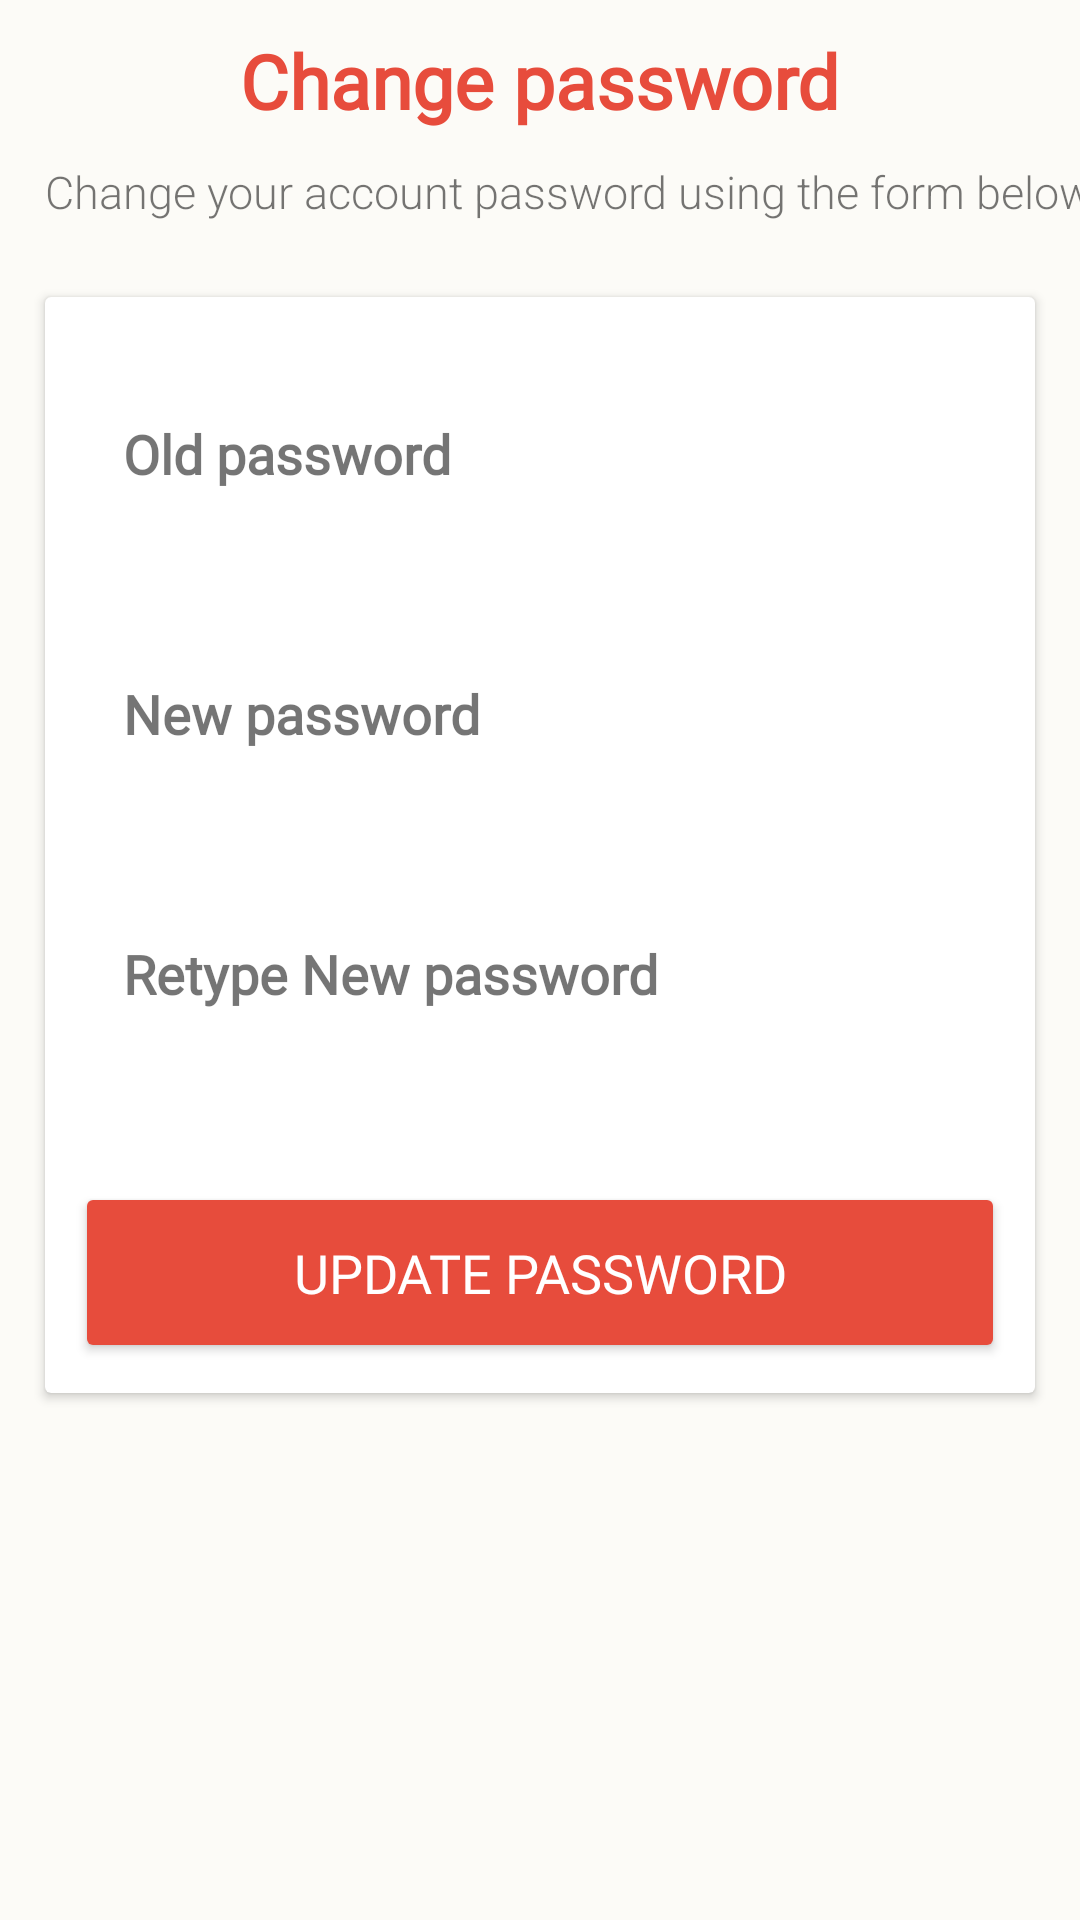

Layout XML and referenced resources for this Android screen:
<!-- AndroidManifest.xml: application theme Theme.MyApplication2 -->
<!-- res/layout/activity_security.xml -->
<?xml version="1.0" encoding="utf-8"?>
<LinearLayout xmlns:android="http://schemas.android.com/apk/res/android"
    xmlns:app="http://schemas.android.com/apk/res-auto"
    xmlns:tools="http://schemas.android.com/tools"
    android:layout_width="match_parent"
    android:layout_height="match_parent"
    tools:context=".security"
    android:orientation="vertical"
    android:background="#34F0EAD6">


    <RelativeLayout
        android:layout_width="match_parent"
        android:layout_height="wrap_content"
        android:padding="10dp">

        <ImageView
            android:layout_width="30dp"
            android:layout_height="30dp"
            android:backgroundTint="@color/black"
            android:background="@drawable/ic_baseline_arrow_back_24"
            android:onClick="backbtn" />



        <TextView
            android:layout_width="wrap_content"
            android:layout_height="wrap_content"
            android:layout_centerInParent="true"
            android:layout_marginStart="20sp"
            android:fontFamily="@font/roboto_condensed_light"
            android:text="Change password"
            android:textColor="@color/main"
            android:textSize="25sp"
            android:textStyle="bold" />

    </RelativeLayout>

    <TextView
        android:layout_width="wrap_content"
        android:layout_height="wrap_content"
        android:layout_marginStart="10sp"
        android:fontFamily="sans-serif-light"
        android:layout_gravity="center"
        android:text="Change your account password using the form below"
        android:textSize="15sp"
        android:textStyle="normal" />


    <RelativeLayout
        android:id="@+id/security_drpdwn"
        android:layout_width="match_parent"
        android:layout_height="match_parent"
        android:layout_marginTop="10dp">


        <ScrollView
            android:layout_width="match_parent"
            android:layout_height="wrap_content">

            <androidx.cardview.widget.CardView
                android:layout_width="match_parent"
                android:layout_height="wrap_content"
                android:layout_margin="15dp">

                <LinearLayout
                    android:layout_width="match_parent"
                    android:layout_height="wrap_content"
                    android:layout_margin="10dp"
                    android:orientation="vertical">


                    <TextView
                        android:layout_width="wrap_content"
                        android:layout_height="wrap_content"
                        android:layout_marginStart="16dp"
                        android:layout_marginTop="30dp"
                        android:fontFamily="@font/roboto_condensed_light"
                        android:text="Old password"
                        android:textSize="18sp"
                        android:textStyle="bold" />

                    <EditText
                        android:id="@+id/old_password"
                        android:layout_width="match_parent"
                        android:layout_height="wrap_content"
                        android:layout_marginStart="16dp"
                        android:layout_marginTop="8dp"
                        android:layout_marginEnd="16dp"
                        android:autofillHints="password"
                        android:background="@drawable/input"
                        android:backgroundTint="#2D808080"
                        android:inputType="textPassword"
                        android:textColor="@color/black"
                        tools:ignore="HardcodedText" />

                    <TextView
                        android:layout_width="wrap_content"
                        android:layout_height="wrap_content"
                        android:layout_marginStart="16dp"
                        android:layout_marginTop="30dp"
                        android:fontFamily="@font/roboto_condensed_light"
                        android:text="New password"
                        android:textSize="18sp"
                        android:textStyle="bold" />

                    <EditText
                        android:id="@+id/new_password"
                        android:layout_width="match_parent"
                        android:layout_height="wrap_content"
                        android:layout_marginStart="16dp"
                        android:layout_marginTop="8dp"
                        android:layout_marginEnd="16dp"
                        android:autofillHints="password"
                        android:background="@drawable/input"
                        android:backgroundTint="#2D808080"
                        android:inputType="textPassword"
                        android:textColor="@color/black"
                        tools:ignore="HardcodedText" />

                    <TextView
                        android:layout_width="wrap_content"
                        android:layout_height="wrap_content"
                        android:layout_marginStart="16dp"
                        android:layout_marginTop="30dp"
                        android:fontFamily="@font/roboto_condensed_light"
                        android:text="Retype New password"
                        android:textSize="18sp"
                        android:textStyle="bold" />

                    <EditText
                        android:id="@+id/Retype_new_password"
                        android:layout_width="match_parent"
                        android:layout_height="wrap_content"
                        android:layout_marginStart="16dp"
                        android:layout_marginTop="8dp"
                        android:layout_marginEnd="16dp"
                        android:autofillHints="password"
                        android:background="@drawable/input"
                        android:backgroundTint="#2D808080"
                        android:inputType="textPassword"
                        android:textColor="@color/black"
                        tools:ignore="HardcodedText" />


                    <androidx.appcompat.widget.AppCompatButton
                        android:id="@+id/updatepassbtn"
                        android:layout_width="match_parent"
                        android:layout_height="wrap_content"
                        android:layout_marginTop="25dp"
                        android:backgroundTint="@color/main"
                        android:fontFamily="@font/roboto_condensed_light"
                        android:padding="18dp"
                        android:text="update password"
                        android:textColor="@color/white"
                        android:textSize="18dp"
                        android:textStyle="normal" />


                </LinearLayout>
            </androidx.cardview.widget.CardView>

        </ScrollView>



    </RelativeLayout>

</LinearLayout>
<!-- resources referenced by this layout -->
<resources>
  <color name="black">#FF000000</color>
  <color name="main">#e74c3c</color>
  <color name="white">#FFFFFFFF</color>
  <style name="Theme.MyApplication2" parent="Theme.MaterialComponents.Light.NoActionBar">
          
          <item name="colorPrimary">@color/main</item>
          <item name="colorPrimaryVariant">@color/main</item>
          <item name="colorOnPrimary">@color/white</item>
          
          <item name="colorSecondary">@color/teal_200</item>
          <item name="colorSecondaryVariant">@color/teal_700</item>
          <item name="colorOnSecondary">@color/black</item>
          
          <item name="android:statusBarColor" tools:targetApi="l">?attr/colorPrimaryVariant</item>
          
      </style>
  <color name="teal_200">#FF03DAC5</color>
  <color name="teal_700">#FF018786</color>
</resources>
